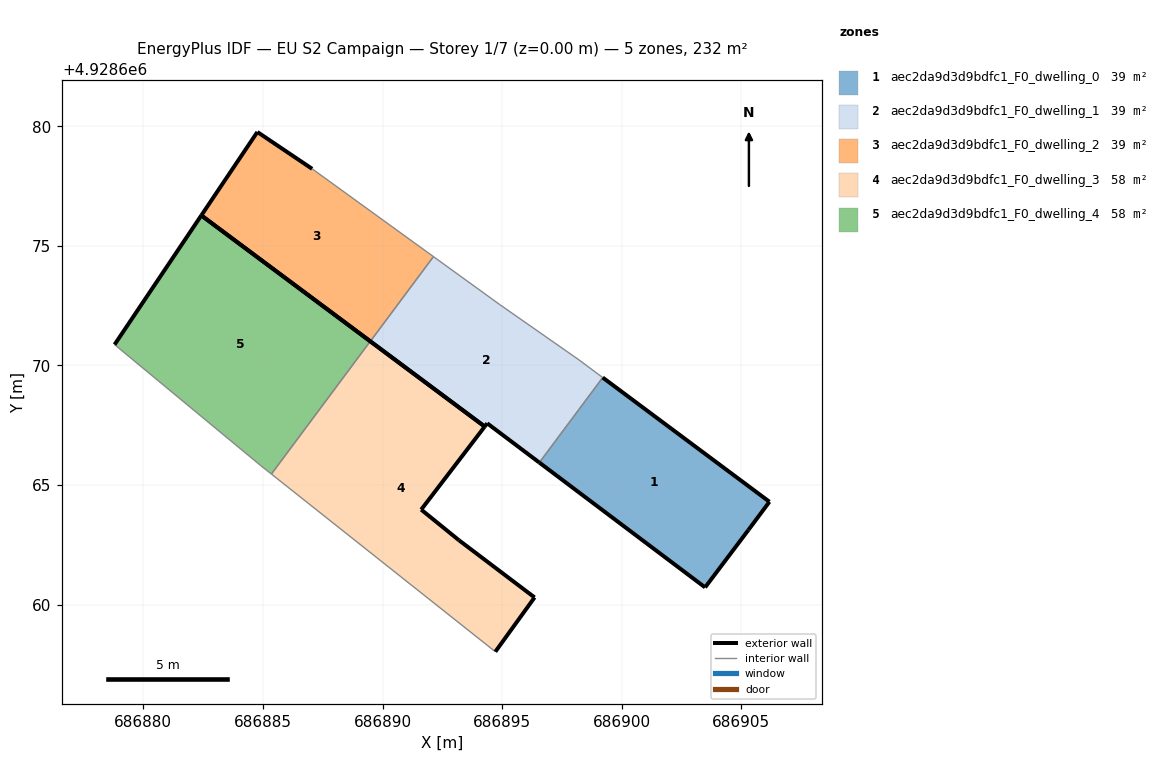
=== STOREY PLAN SPEC (per zone: floor XY polygon, exterior-wall plan segments, windows/doors) ===
zone 1: aec2da9d3d9bdfc1_F0_dwelling_0  (38.7 m²)
  floor: (686905.30, 4928663.12) (686906.18, 4928664.30) (686899.21, 4928669.49) (686896.56, 4928665.94) (686903.49, 4928660.72)
  exterior wall: (686903.49, 4928660.72) – (686896.56, 4928665.94)  [8.7 m]
  exterior wall: (686899.21, 4928669.49) – (686906.18, 4928664.30)  [8.7 m]
  exterior wall: (686906.18, 4928664.30) – (686905.30, 4928663.12)  [1.5 m]
  exterior wall: (686905.30, 4928663.12) – (686903.49, 4928660.72)  [3.0 m]
  interior walls: 1
zone 2: aec2da9d3d9bdfc1_F0_dwelling_1  (38.7 m²)
  floor: (686896.56, 4928665.94) (686899.21, 4928669.49) (686898.22, 4928670.23) (686894.91, 4928672.54) (686892.13, 4928674.55) (686889.49, 4928671.01) (686894.27, 4928667.44) (686894.38, 4928667.58)
  exterior wall: (686896.56, 4928665.94) – (686894.38, 4928667.58)  [2.7 m]
  exterior wall: (686894.38, 4928667.58) – (686894.27, 4928667.44)  [0.2 m]
  exterior wall: (686894.27, 4928667.44) – (686889.49, 4928671.01)  [6.0 m]
  interior walls: 5
zone 3: aec2da9d3d9bdfc1_F0_dwelling_2  (38.7 m²)
  floor: (686889.49, 4928671.01) (686892.13, 4928674.55) (686887.06, 4928678.22) (686884.77, 4928679.76) (686882.42, 4928676.27)
  exterior wall: (686882.42, 4928676.27) – (686884.77, 4928679.76)  [4.2 m]
  exterior wall: (686884.77, 4928679.76) – (686887.06, 4928678.22)  [2.8 m]
  exterior wall: (686889.49, 4928671.01) – (686882.42, 4928676.27)  [8.8 m]
  interior walls: 2
zone 4: aec2da9d3d9bdfc1_F0_dwelling_3  (58.0 m²)
  floor: (686894.72, 4928658.03) (686896.36, 4928660.30) (686893.20, 4928662.69) (686891.62, 4928663.97) (686894.27, 4928667.44) (686889.49, 4928671.01) (686885.35, 4928665.46)
  exterior wall: (686889.49, 4928671.01) – (686894.27, 4928667.44)  [6.0 m]
  exterior wall: (686894.27, 4928667.44) – (686891.62, 4928663.97)  [4.4 m]
  exterior wall: (686891.62, 4928663.97) – (686893.20, 4928662.69)  [2.0 m]
  exterior wall: (686893.20, 4928662.69) – (686896.36, 4928660.30)  [4.0 m]
  exterior wall: (686896.36, 4928660.30) – (686894.72, 4928658.03)  [2.8 m]
  interior walls: 2
zone 5: aec2da9d3d9bdfc1_F0_dwelling_4  (58.1 m²)
  floor: (686885.35, 4928665.46) (686889.49, 4928671.01) (686882.42, 4928676.27) (686878.80, 4928670.87) (686884.90, 4928665.82)
  exterior wall: (686882.42, 4928676.27) – (686889.49, 4928671.01)  [8.8 m]
  exterior wall: (686878.80, 4928670.87) – (686882.42, 4928676.27)  [6.5 m]
  interior walls: 3

=== DERIVED (storey summary) ===
Building: EU S2 Campaign
Storey: 1 of 7  (floor level z = 0.00 m)
Storey gross floor area: 232.2 m²
Zones on this storey: 5
  - aec2da9d3d9bdfc1_F0_dwelling_0: floor 38.7 m²; exterior wall 21.8 m (65.5 m²); WWR 0.0%
  - aec2da9d3d9bdfc1_F0_dwelling_1: floor 38.7 m²; exterior wall 8.9 m (26.6 m²); WWR 0.0%
  - aec2da9d3d9bdfc1_F0_dwelling_2: floor 38.7 m²; exterior wall 15.8 m (47.3 m²); WWR 0.0%
  - aec2da9d3d9bdfc1_F0_dwelling_3: floor 58.0 m²; exterior wall 19.1 m (57.4 m²); WWR 0.0%
  - aec2da9d3d9bdfc1_F0_dwelling_4: floor 58.1 m²; exterior wall 15.3 m (45.9 m²); WWR 0.0%
Zone adjacency (shared interzone walls):
  - aec2da9d3d9bdfc1_F0_dwelling_0 ↔ aec2da9d3d9bdfc1_F0_dwelling_1
  - aec2da9d3d9bdfc1_F0_dwelling_1 ↔ aec2da9d3d9bdfc1_F0_dwelling_2
  - aec2da9d3d9bdfc1_F0_dwelling_3 ↔ aec2da9d3d9bdfc1_F0_dwelling_4